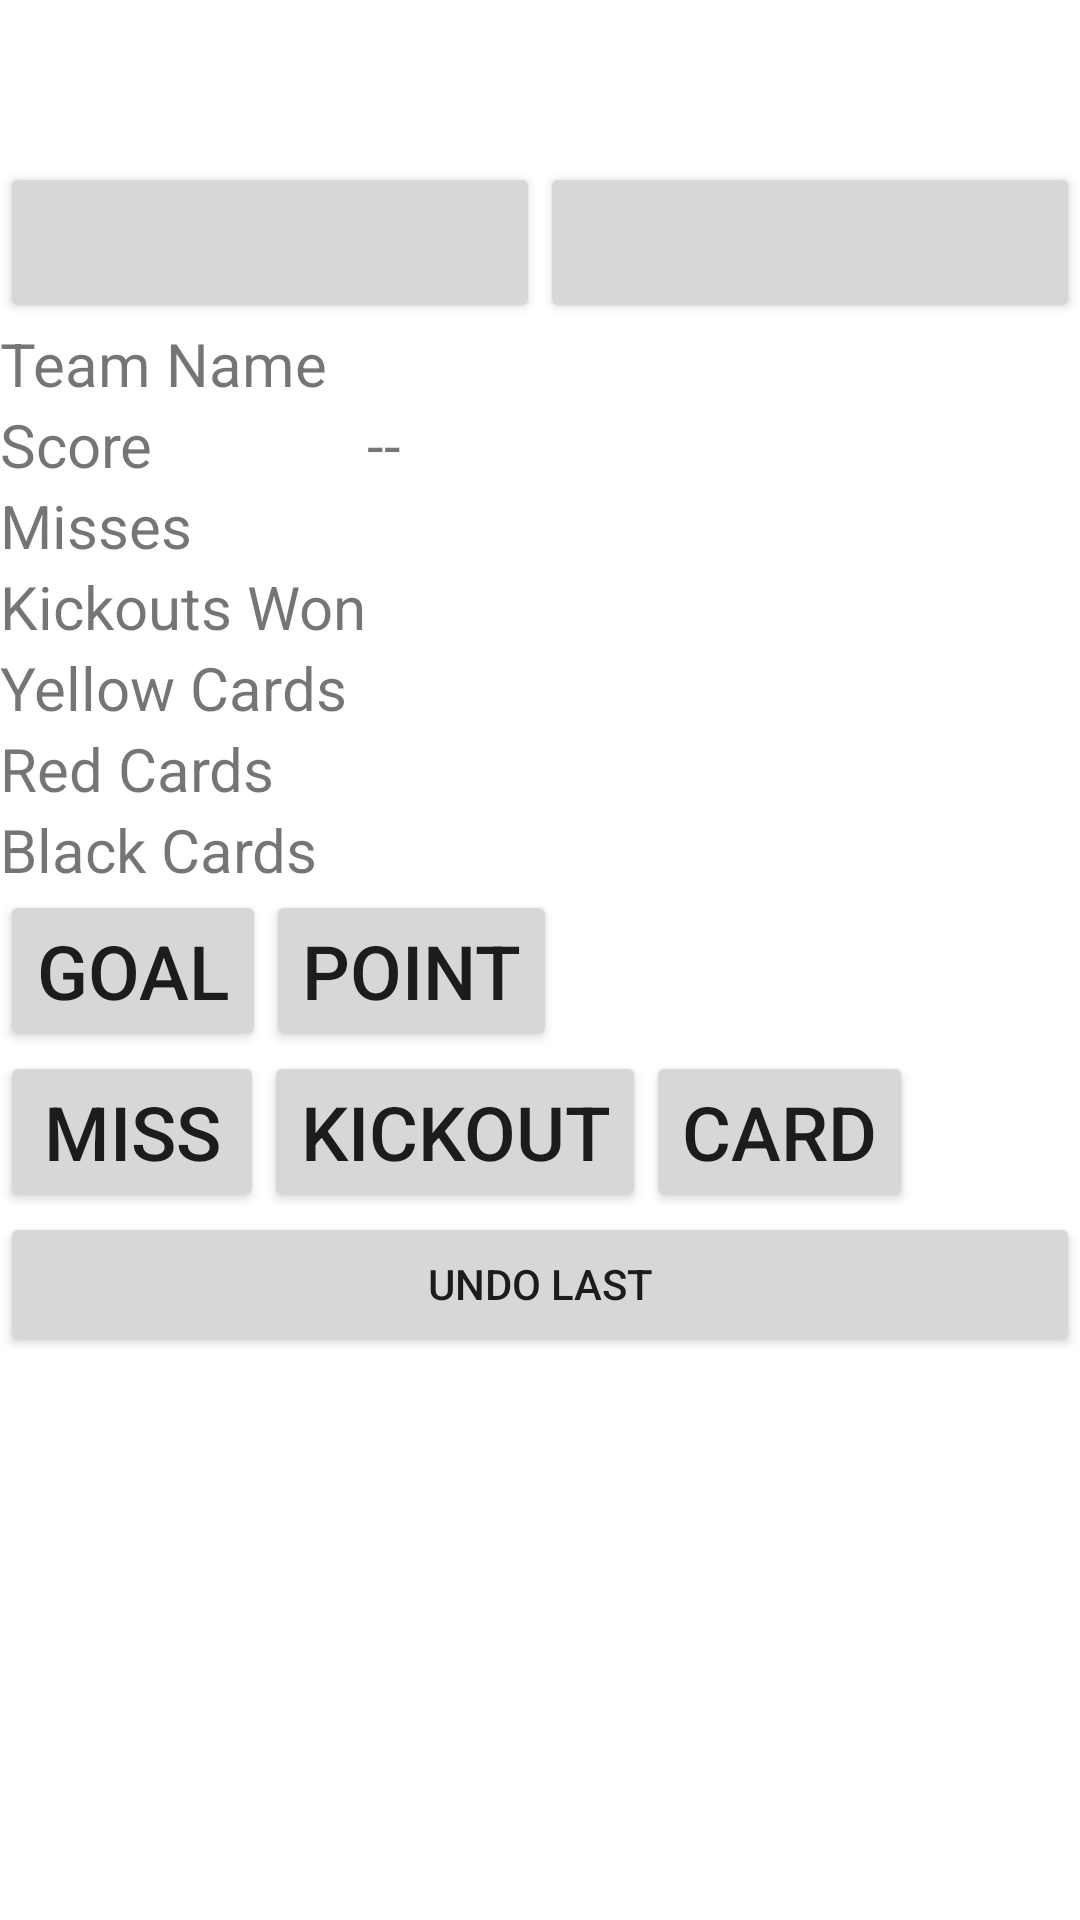

Layout XML and referenced resources for this Android screen:
<!-- AndroidManifest.xml: fallback theme Theme.MaterialComponents.DayNight.NoActionBar -->
<!-- res/layout/match_centre.xml -->
<?xml version="1.0" encoding="utf-8"?>
<LinearLayout xmlns:android="http://schemas.android.com/apk/res/android"
    android:layout_width="fill_parent"
    android:layout_height="fill_parent"
    android:orientation="vertical" >

    <TextView
        android:id="@+id/matchCentreTitle"
        android:layout_width="fill_parent"
        android:layout_height="wrap_content"
        android:gravity="center"
        android:textSize="15sp" />

    <RelativeLayout
        android:layout_width="fill_parent"
        android:layout_height="wrap_content" >

        <TextView
            android:id="@+id/currentHalf"
            android:layout_width="wrap_content"
            android:layout_height="wrap_content"
            android:textSize="25sp" />

        <TextView
            android:id="@+id/timer"
            android:layout_width="wrap_content"
            android:layout_height="wrap_content"
            android:layout_alignParentRight="true"
            android:textSize="25sp" />
    </RelativeLayout>

    <LinearLayout
        android:layout_width="fill_parent"
        android:layout_height="wrap_content"
        android:orientation="horizontal"
        android:weightSum="1.0" >

        <Button
            android:id="@+id/halfOrFullTime"
            android:layout_width="wrap_content"
            android:layout_height="wrap_content"
            android:layout_weight="0.5"
            android:textSize="25sp" />

        <Button
            android:id="@+id/pauseOrResumeTimer"
            android:layout_width="wrap_content"
            android:layout_height="wrap_content"
            android:layout_weight="0.5"
            android:textSize="25sp" />
    </LinearLayout>

    <LinearLayout
        android:layout_width="fill_parent"
        android:layout_height="wrap_content"
        android:orientation="horizontal"
        android:baselineAligned="false"
        android:weightSum="1.0" >
		
        <include 
            android:layout_weight="0.4"
            android:layout_width="0dp"
            layout="@layout/statistics_labels"/>
        
        <include
            android:id="@+id/homeTeamScore"
            android:layout_weight="0.3"
            android:layout_width="0dp"
            android:layout_marginRight="20dp"
            layout="@layout/team_statistics" />
        
        <include
            android:id="@+id/awayTeamScore"
            android:layout_weight="0.3"
            android:layout_width="0dp"
            layout="@layout/team_statistics" />
    </LinearLayout>
    
	<include
            android:id="@+id/statisticsButtons"
            layout="@layout/statistics_buttons" />
    <Button
        android:id="@+id/undoLast"
        android:layout_width="fill_parent"
        android:layout_height="wrap_content"
        android:text="@+string/undoLast" />

</LinearLayout>
<!-- res/layout/statistics_labels.xml (included above) -->
<?xml version="1.0" encoding="utf-8"?>
<LinearLayout xmlns:android="http://schemas.android.com/apk/res/android"
    android:layout_width="wrap_content"
    android:layout_height="wrap_content"
    android:orientation="vertical" >

    <TextView
        style="@style/statisticLabelStyle"
        android:text="@string/teamName" />

    <TextView
        style="@style/statisticLabelStyle"
        android:text="@string/score" />

    <TextView
        style="@style/statisticLabelStyle"
        android:text="@string/misses" />

    <TextView
        style="@style/statisticLabelStyle"
        android:text="@string/kickoutsWon" />

    <TextView
        style="@style/statisticLabelStyle"
        android:text="@string/yellowCards" />

    <TextView
        style="@style/statisticLabelStyle"
        android:text="@string/redCards" />

    <TextView
            style="@style/statisticLabelStyle"
            android:text="@string/blackCards" />

</LinearLayout>
<!-- res/layout/team_statistics.xml (included above) -->
<?xml version="1.0" encoding="utf-8"?>
<RelativeLayout xmlns:android="http://schemas.android.com/apk/res/android"
    android:layout_width="wrap_content"
    android:layout_height="wrap_content" >

    <TextView
        android:id="@+id/teamName"
        style="@style/statisticLabelStyle"/>

    <TextView
        android:id="@+id/teamGoals"
        android:layout_below="@+id/teamName"
        style="@style/statisticLabelStyle" />

    <TextView
        android:id="@+id/scoreDash"
        style="@style/statisticLabelStyle"
        android:layout_below="@+id/teamName"
        android:layout_toRightOf="@+id/teamGoals"
        android:text="@string/scoreDash"
     />

    <TextView
        android:id="@+id/teamPoints"
        style="@style/statisticLabelStyle"
        android:layout_below="@+id/teamName"
        android:layout_toRightOf="@+id/scoreDash"
     />

    <TextView
        android:id="@+id/teamMisses"
        style="@style/statisticLabelStyle"
        android:layout_below="@+id/teamGoals"
     />
    
    <TextView
        android:id="@+id/teamKickouts"
        style="@style/statisticLabelStyle"
        android:layout_below="@+id/teamMisses"
     />

    <TextView
        android:id="@+id/teamYellowCards"
        style="@style/statisticLabelStyle"
        android:layout_below="@+id/teamKickouts"
     />
    
    <TextView
        android:id="@+id/teamRedCards"
        style="@style/statisticLabelStyle"
        android:layout_below="@+id/teamYellowCards"
     />

    <TextView
            android:id="@+id/teamBlackCards"
            style="@style/statisticLabelStyle"
            android:layout_below="@+id/teamRedCards"
            />
</RelativeLayout>
<!-- res/layout/statistics_buttons.xml (included above) -->
<?xml version="1.0" encoding="utf-8"?>
<LinearLayout xmlns:android="http://schemas.android.com/apk/res/android"
    android:layout_width="fill_parent"
    android:layout_height="wrap_content"
    android:orientation="vertical" >

    <LinearLayout
        android:layout_width="wrap_content"
        android:layout_height="wrap_content"
        android:orientation="horizontal"
        android:weightSum="1.0" >

        <Button
            android:id="@+id/goalButton"
            style="@style/statisticButtonStyle"
            android:layout_weight="0.5"
            android:text="@+string/goal" />

        <Button
            android:id="@+id/pointButton"
            style="@style/statisticButtonStyle"
            android:layout_weight="0.5"
            android:text="@+string/point" />
    </LinearLayout>

    <LinearLayout
        android:layout_width="wrap_content"
        android:layout_height="wrap_content"
        android:orientation="horizontal"
        android:weightSum="1.0" >

        <Button
            android:id="@+id/missButton"
            style="@style/statisticButtonStyle"
            android:layout_weight="0.3"
            android:text="@+string/miss" />

        <Button
            android:id="@+id/kickoutButton"
            style="@style/statisticButtonStyle"
            android:layout_weight="0.4"
            android:text="@+string/kickout" />

        <Button
            android:id="@+id/cardButton"
            style="@style/statisticButtonStyle"
            android:layout_weight="0.3"
            android:text="@+string/card" />
    </LinearLayout>

</LinearLayout>
<!-- resources referenced by this layout -->
<resources>
  <string name="blackCards">Black Cards</string>
  <string name="card">Card</string>
  <string name="goal">Goal</string>
  <string name="kickout">Kickout</string>
  <string name="kickoutsWon">Kickouts Won</string>
  <string name="miss">Miss</string>
  <string name="misses">Misses</string>
  <string name="point">Point</string>
  <string name="redCards">Red Cards</string>
  <string name="score">Score</string>
  <string name="scoreDash">-</string>
  <string name="teamName">Team Name</string>
  <string name="undoLast">Undo Last</string>
  <string name="yellowCards">Yellow Cards</string>
  <style name="statisticButtonStyle">
  	    <item name="android:layout_width">0dp</item>
  	    <item name="android:layout_height">wrap_content</item>
  	    <item name="android:textSize">25sp</item>
  	</style>
  <style name="statisticLabelStyle">
  	    <item name="android:layout_width">wrap_content</item>
  	    <item name="android:layout_height">wrap_content</item>
  	    <item name="android:textSize">20sp</item>
  	</style>
</resources>
